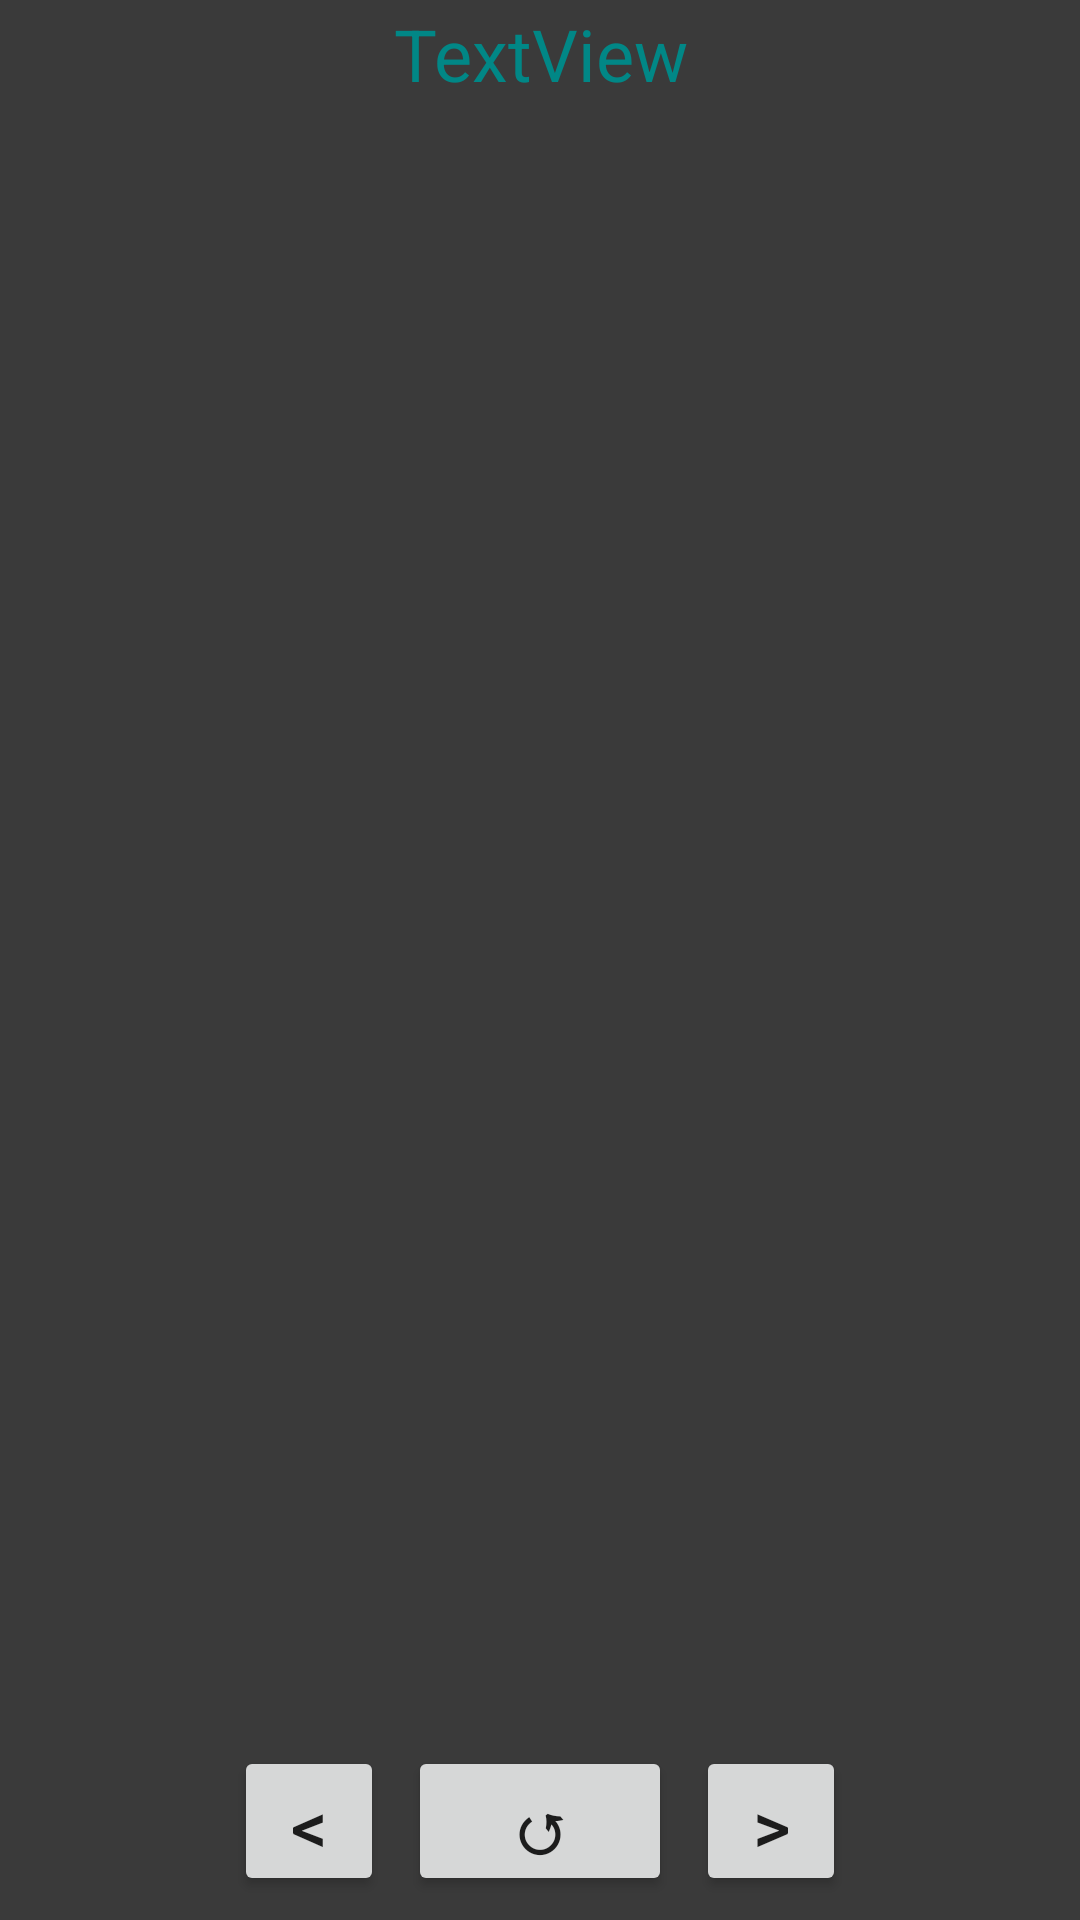

Produce the Android XML layout that renders to this screen, including the resource entries it uses.
<!-- AndroidManifest.xml: application theme Theme.NHLScoreboard -->
<!-- res/layout/activity_main.xml -->
<?xml version="1.0" encoding="utf-8"?>
<androidx.constraintlayout.widget.ConstraintLayout xmlns:android="http://schemas.android.com/apk/res/android"
    xmlns:app="http://schemas.android.com/apk/res-auto"
    xmlns:tools="http://schemas.android.com/tools"
    android:layout_width="match_parent"
    android:layout_height="match_parent"
    android:background="#3A3A3A"
    tools:context=".MainActivity">

    <TextView
        android:id="@+id/CurrentDate"
        android:layout_width="match_parent"
        android:layout_height="36dp"
        android:gravity="center"
        android:text="TextView"
        android:textColor="@color/teal_700"
        android:textSize="24sp"
        app:layout_constraintStart_toStartOf="parent"
        app:layout_constraintTop_toTopOf="parent" />

    <Button
        android:id="@+id/contextButton"
        android:layout_width="wrap_content"
        android:layout_height="50dp"
        android:layout_marginBottom="8dp"
        android:text="@string/refresh"
        android:textSize="24sp"
        android:textStyle="bold"
        app:layout_constraintBottom_toBottomOf="parent"
        app:layout_constraintEnd_toEndOf="parent"
        app:layout_constraintStart_toStartOf="parent"
        tools:text="@string/refresh" />

    <Button
        android:id="@+id/previousDay"
        android:layout_width="50dp"
        android:layout_height="50dp"
        android:layout_marginEnd="8dp"
        android:text="@string/previousDay"
        android:textSize="24sp"
        app:layout_constraintEnd_toStartOf="@+id/contextButton"
        app:layout_constraintTop_toTopOf="@+id/contextButton" />

    <Button
        android:id="@+id/nextDay"
        android:layout_width="50dp"
        android:layout_height="50dp"
        android:layout_marginStart="8dp"
        android:text="@string/nextDay"
        android:textSize="24dp"
        app:layout_constraintStart_toEndOf="@+id/contextButton"
        app:layout_constraintTop_toTopOf="@+id/contextButton" />

    <ScrollView
        android:id="@+id/scrollView"
        android:layout_width="0dp"
        android:layout_height="0dp"
        android:layout_marginStart="8dp"
        android:layout_marginTop="8dp"
        android:layout_marginEnd="8dp"
        android:layout_marginBottom="8dp"
        app:layout_constraintBottom_toTopOf="@+id/contextButton"
        app:layout_constraintEnd_toEndOf="parent"
        app:layout_constraintHorizontal_bias="0.0"
        app:layout_constraintStart_toStartOf="parent"
        app:layout_constraintTop_toBottomOf="@+id/CurrentDate"
        app:layout_constraintVertical_bias="0.0"
        tools:ignore="SpeakableTextPresentCheck">

        <LinearLayout
            android:id="@+id/gameContainer"
            android:layout_width="match_parent"
            android:layout_height="wrap_content"
            android:dividerPadding="4dp"
            android:orientation="vertical">

        </LinearLayout>
    </ScrollView>

</androidx.constraintlayout.widget.ConstraintLayout>
<!-- resources referenced by this layout -->
<resources>
  <string name="nextDay">&gt;</string>
  <string name="previousDay">&lt;</string>
  <string name="refresh">↺</string>
  <style name="Theme.NHLScoreboard" parent="Theme.MaterialComponents.DayNight.DarkActionBar">
          
          <item name="colorPrimary">@color/purple_500</item>
          <item name="colorPrimaryVariant">@color/purple_700</item>
          <item name="colorOnPrimary">@color/white</item>
          
          <item name="colorSecondary">@color/teal_200</item>
          <item name="colorSecondaryVariant">@color/teal_700</item>
          <item name="colorOnSecondary">@color/black</item>
          
          <item name="android:statusBarColor" tools:targetApi="l">?attr/colorPrimaryVariant</item>
          
      </style>
  <!-- not gathered from this repository: default colours our renderer supplied (Android Studio template values) -->
  <color name="purple_500">#FF6200EE</color>
  <color name="purple_700">#FF3700B3</color>
  <color name="teal_200">#FF03DAC5</color>
  <color name="teal_700">#FF018786</color>
  <color name="black">#FF000000</color>
  <color name="white">#FFFFFFFF</color>
</resources>
